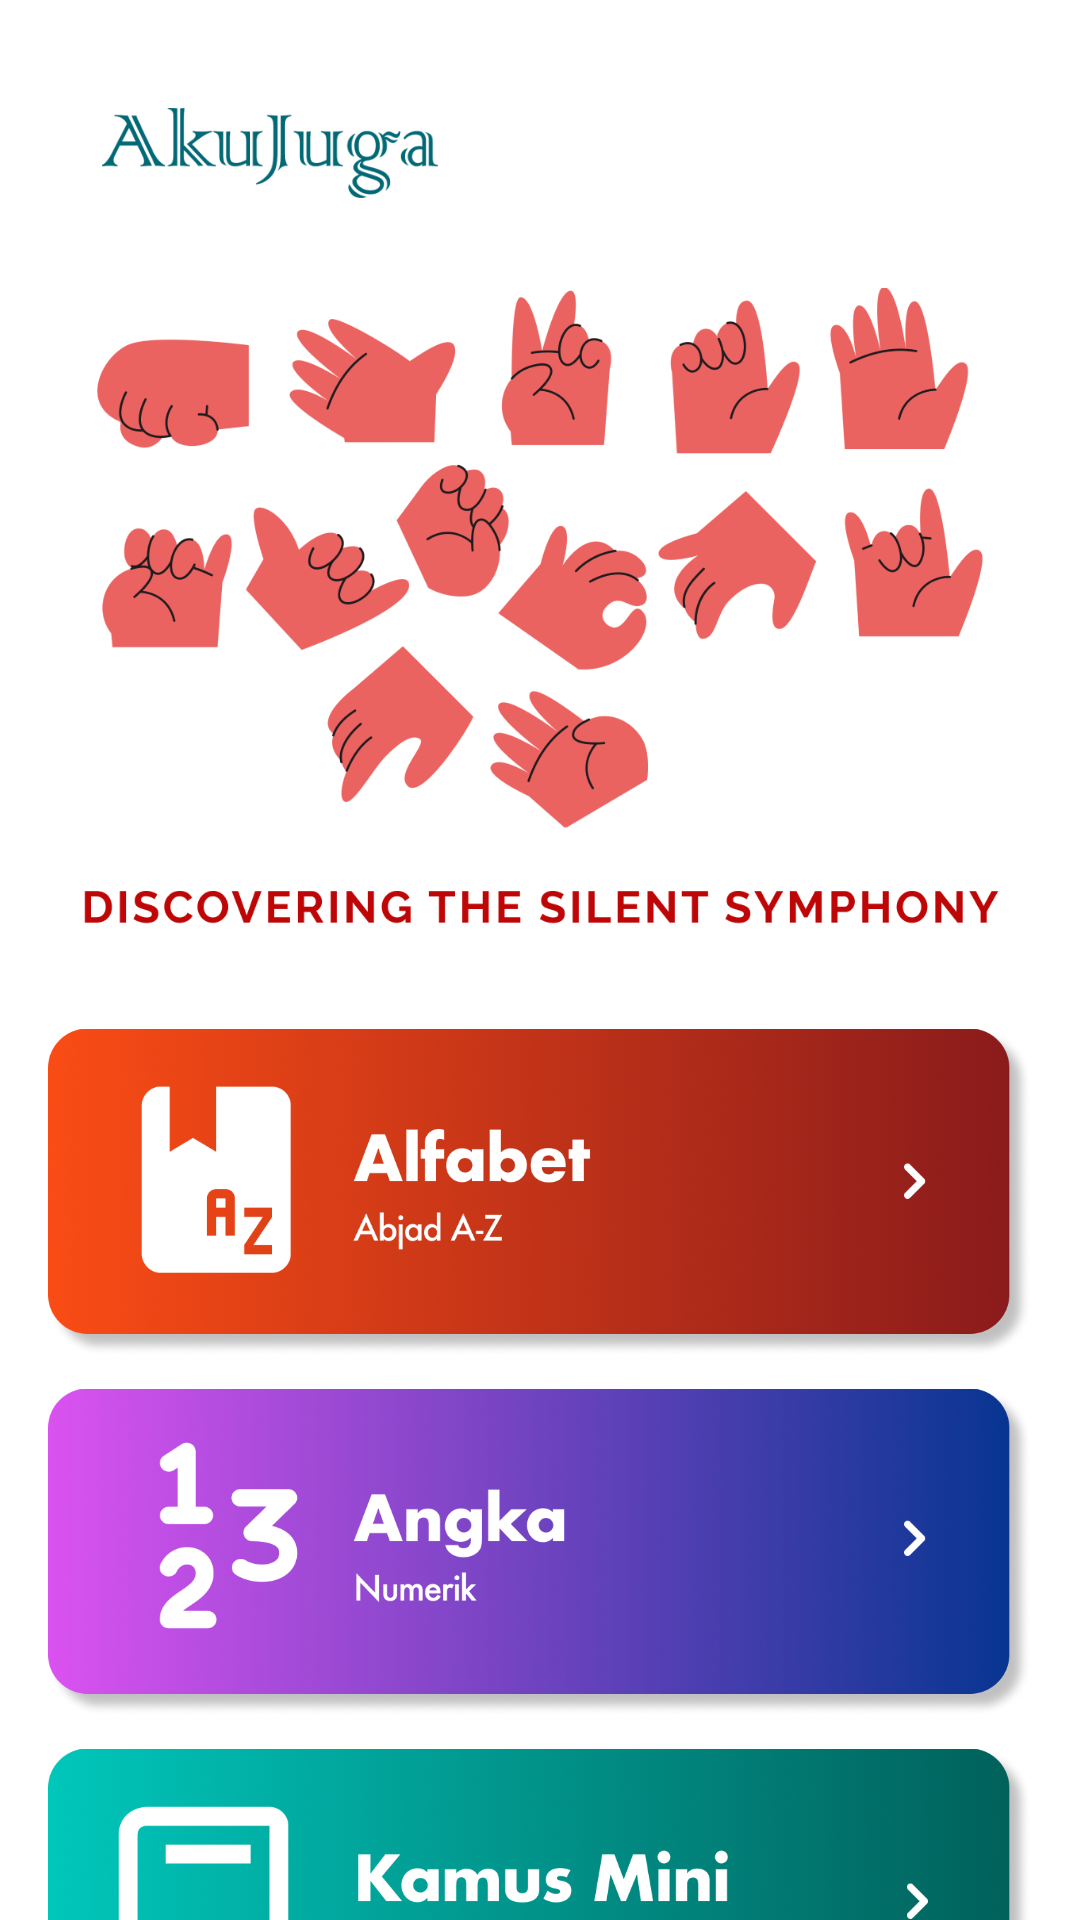

Reconstruct the res/layout file that produces this screen, plus the resources it refers to.
<!-- AndroidManifest.xml: application theme Theme.AkuJuga -->
<!-- res/layout/fragment_home.xml -->
<?xml version="1.0" encoding="utf-8"?>
<FrameLayout xmlns:android="http://schemas.android.com/apk/res/android"
    xmlns:app="http://schemas.android.com/apk/res-auto"
    xmlns:tools="http://schemas.android.com/tools"
    android:layout_width="match_parent"
    android:layout_height="match_parent"
    tools:context=".view.fragment.home.HomeFragment">

    <androidx.constraintlayout.widget.ConstraintLayout
        android:layout_width="match_parent"
        android:layout_height="match_parent"
        android:paddingTop="16dp">

        <ImageView
            android:id="@+id/ivLogoText"
            android:layout_width="120dp"
            android:layout_height="30dp"
            android:layout_marginStart="30dp"
            android:layout_marginTop="20dp"
            android:src="@drawable/logotext"
            app:layout_constraintStart_toStartOf="parent"
            app:layout_constraintTop_toTopOf="parent" />

        <ImageView
            android:id="@+id/ivHome"
            android:layout_width="wrap_content"
            android:layout_height="220dp"
            android:layout_marginTop="30dp"
            android:src="@drawable/banner"
            app:layout_constraintEnd_toEndOf="parent"
            app:layout_constraintStart_toStartOf="parent"
            app:layout_constraintTop_toBottomOf="@+id/ivLogoText" />

        <ScrollView
            android:layout_width="match_parent"
            android:layout_height="wrap_content"
            app:layout_constraintTop_toBottomOf="@+id/ivHome"
            app:layout_constraintStart_toStartOf="parent"
            app:layout_constraintEnd_toEndOf="parent">

            <LinearLayout
                android:id="@+id/llClick"
                android:layout_width="match_parent"
                android:layout_height="wrap_content"
                android:layout_marginTop="8dp"
                android:orientation="vertical"
                android:padding="16dp">

                <ImageView
                    android:id="@+id/ivAlphabet"
                    android:layout_width="wrap_content"
                    android:layout_height="115dp"
                    android:src="@drawable/imageonefix" />

                <ImageView
                    android:id="@+id/ivNumber"
                    android:layout_width="wrap_content"
                    android:layout_height="115dp"
                    android:layout_marginTop="5dp"
                    android:src="@drawable/imagethree" />

                <ImageView
                    android:id="@+id/ivKamus"
                    android:layout_width="wrap_content"
                    android:layout_height="115dp"
                    android:layout_marginTop="5dp"
                    android:src="@drawable/imagetwo" />

            </LinearLayout>
        </ScrollView>
    </androidx.constraintlayout.widget.ConstraintLayout>


</FrameLayout>
<!-- resources referenced by this layout -->
<resources>
  <!-- drawable banner: png bitmap (drawable, 127935 bytes) -->
  <!-- drawable imageonefix: png bitmap (drawable, 485196 bytes) -->
  <!-- drawable imagethree: png bitmap (drawable, 550086 bytes) -->
  <!-- drawable imagetwo: png bitmap (drawable, 504620 bytes) -->
  <!-- drawable logotext: png bitmap (drawable, 19181 bytes) -->
  <style name="Theme.AkuJuga" parent="Base.Theme.AkuJuga" />
  <style name="Base.Theme.AkuJuga" parent="Theme.Material3.DayNight">
          
          
          <item name="colorPrimary">@color/gray_dark</item>
          <item name="colorPrimaryVariant">@color/dark_purple</item>
          <item name="colorOnPrimary">@color/white</item>
          <item name="colorOnBackground">@color/white</item>
          <item name="android:windowBackground">@color/white</item>
          <item name="android:colorBackground">@color/light_green</item>
          <item name="android:textColor">@color/black</item>
      </style>
  <color name="gray_dark">#455A64</color>
  <color name="dark_purple">#6750a4</color>
  <color name="white">#FFFFFFFF</color>
  <color name="light_green">#4b514a</color>
  <color name="black">#FF000000</color>
</resources>
